Photos from the image-classification dataset "Splitted_Dataset" in the GitHub repository ibenbr/QuickDraw-Project. Its 5 classes are: butterfly, cat, dog, elephant, kangaroo.

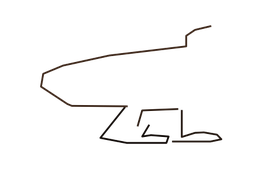
Label: kangaroo

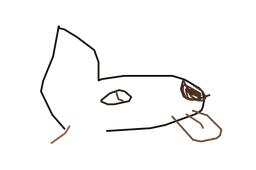
Label: dog

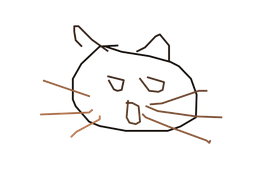
Label: cat

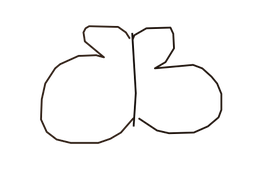
Label: butterfly

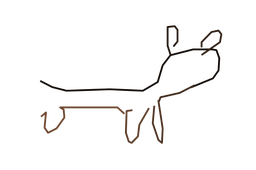
Label: cat

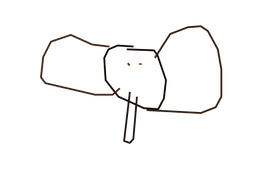
Label: elephant
